Labelled photos from "processed_data", an image-classification folder in syedowaisi/elpv-pred. The possible labels are: functional, mild, moderate, severe.

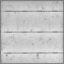
Label: functional

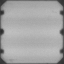
Label: functional

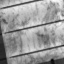
Label: moderate

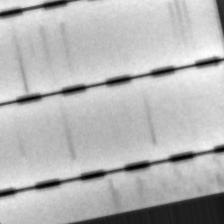
Label: mild

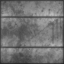
Label: severe

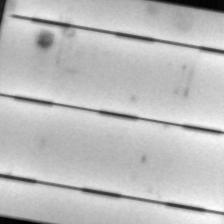
Label: mild
